Image classification data set "new_screw_data" (hmy7788/screw_defect on GitHub). Class labels (2): bad, good.

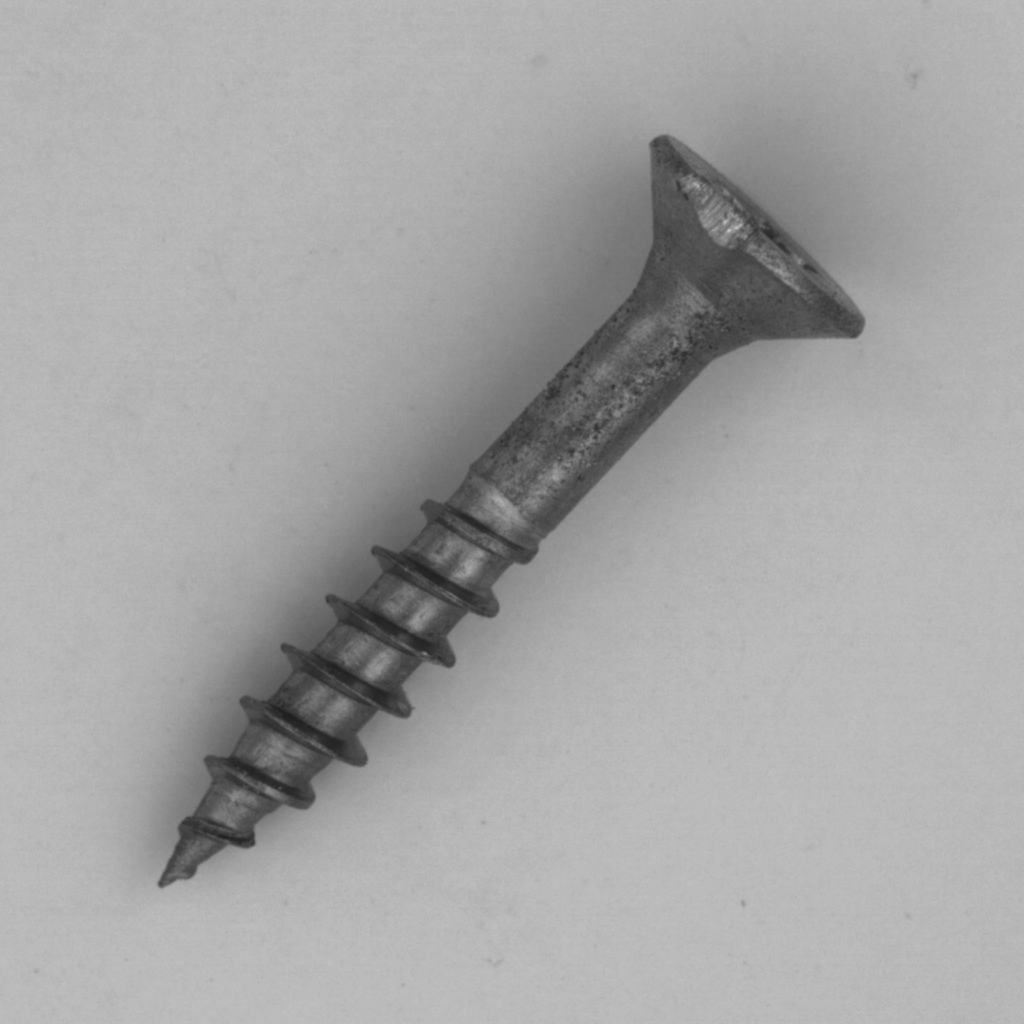
Label: bad

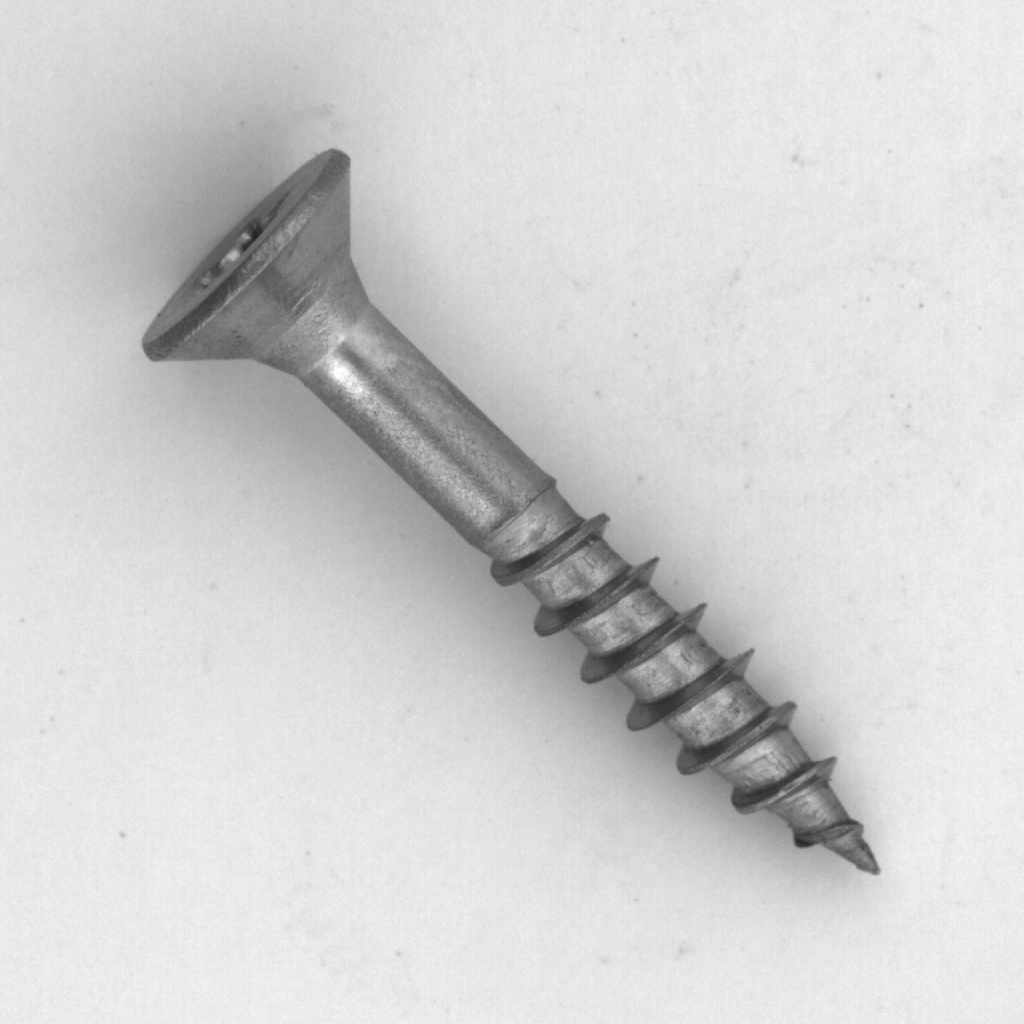
Label: good

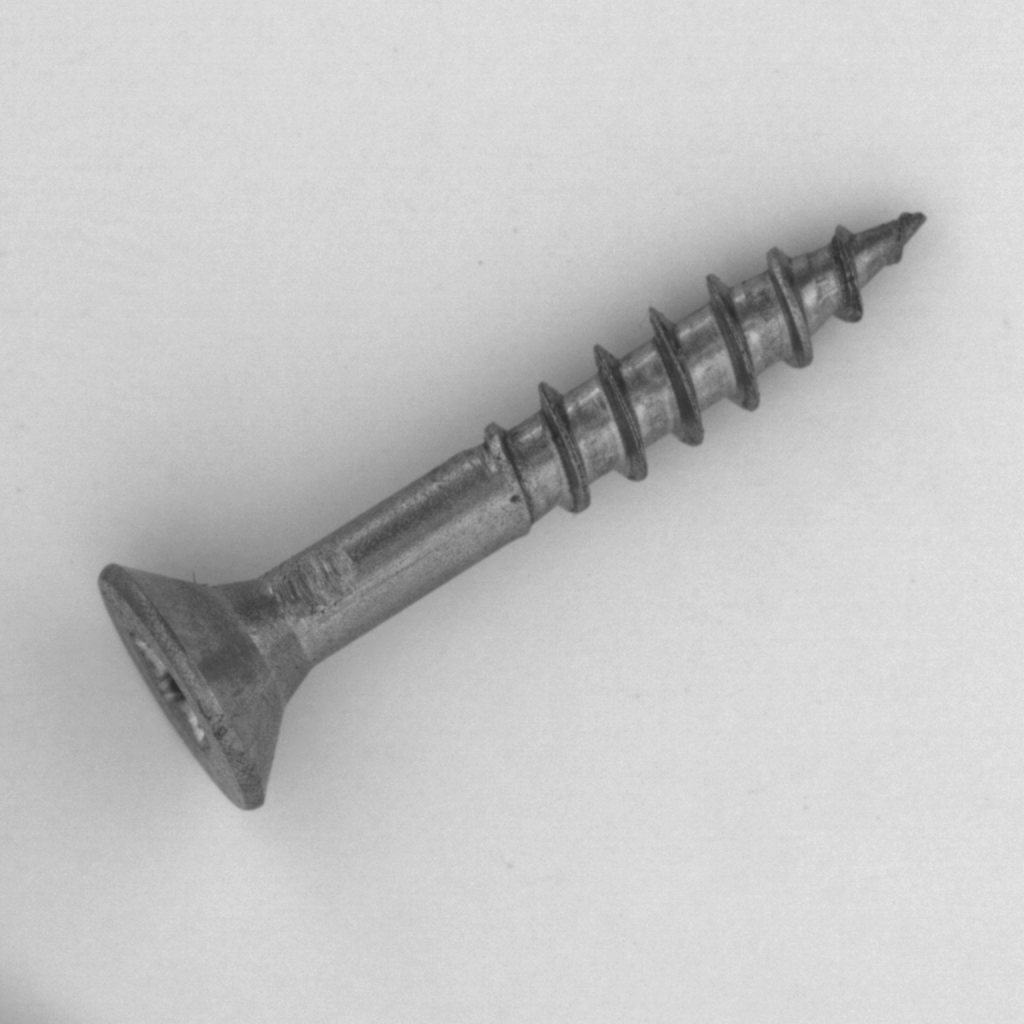
Label: bad

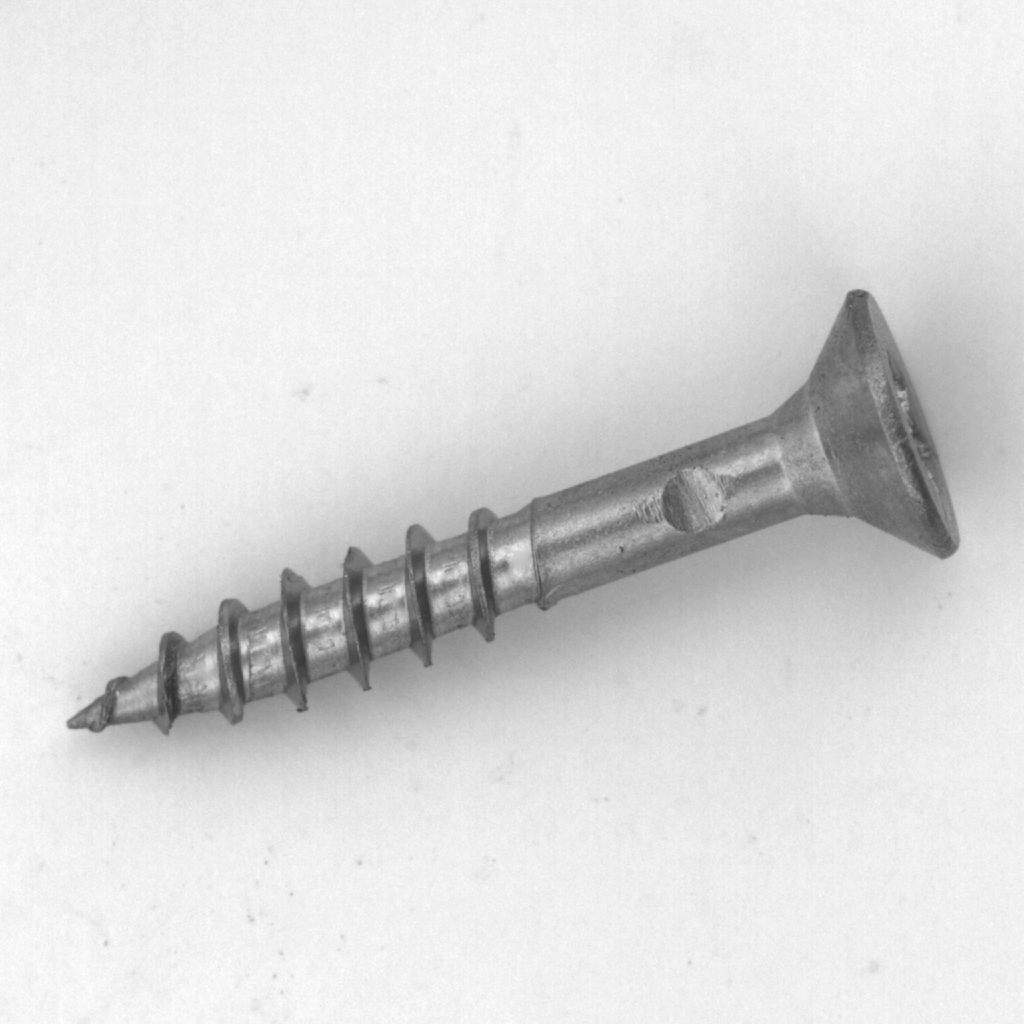
Label: bad

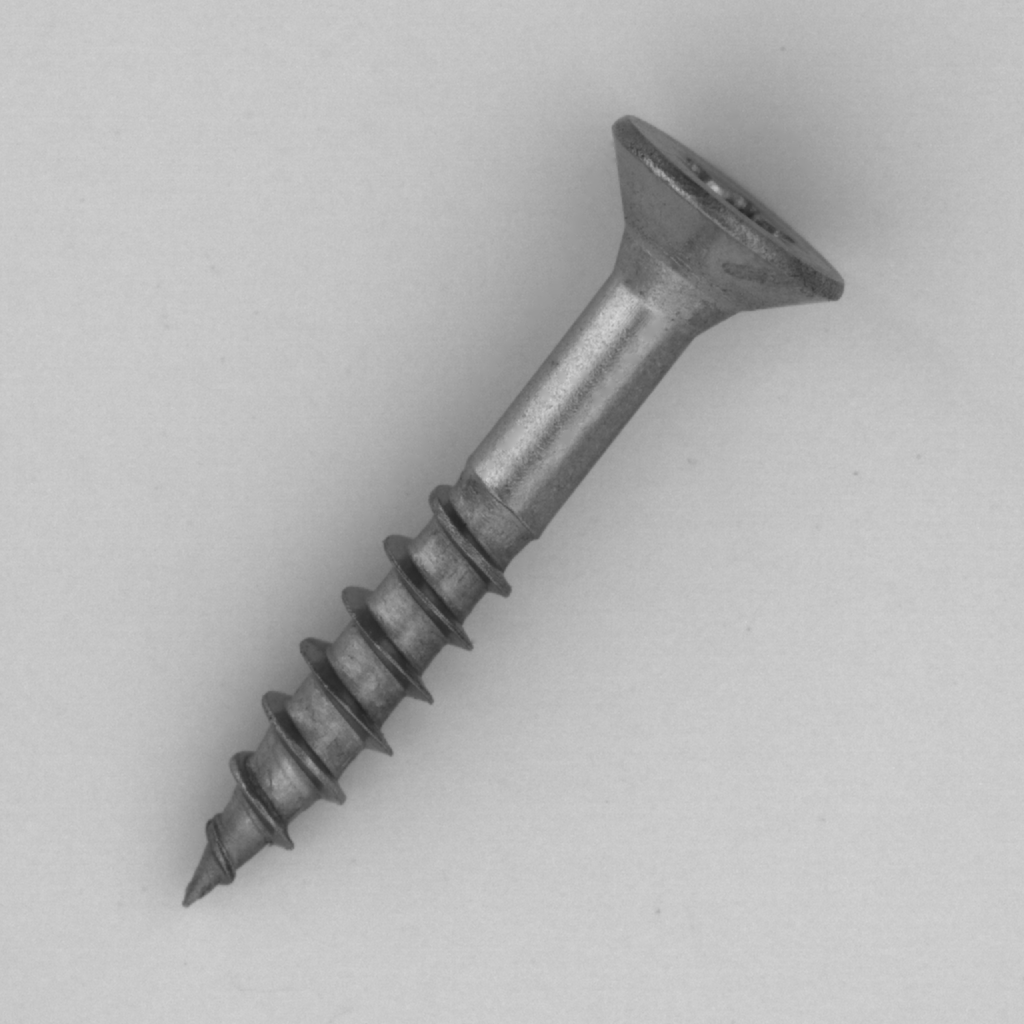
Label: good

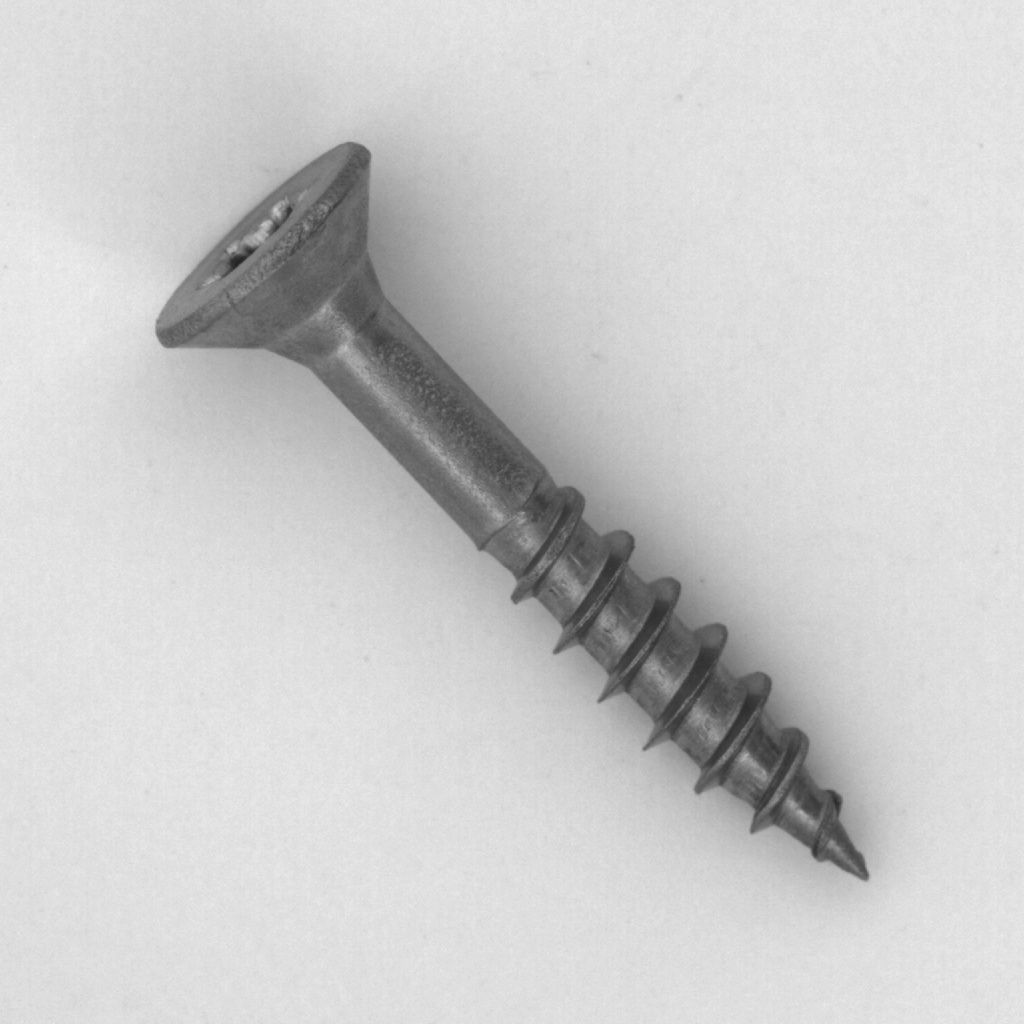
Label: good
